pico-8 play session: no input (idle), after a click and taps of 🅾, ❎, 🅾+❎, 🅾 in the second before t = 0

[t = 8 s] idle ~8s (no d-pad/buttons)
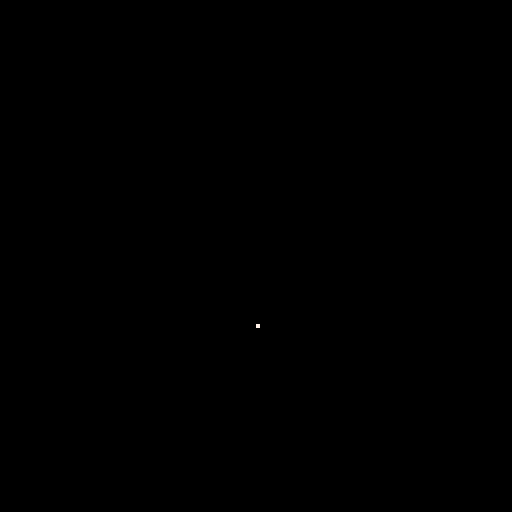

pico-8 cartridge
version 8
__lua__
y_res=128
y_w=0

function _draw()
	cls()
	local dist= 5
	local z_w=20
	local y_s=(y_w*dist)/z_w+y_res/2
	rect(64,y_s,64,y_s,7)
	printh(y_s)
end

function _init()

end

function _update()
	y_w+=1
	if(y_w==100)y_w=0
end
__gfx__
00000000000000000000000000000000000000000000000000000000000000000000000000000000000000000000000000000000000000000000000000000000
00000000000000000000000000000000000000000000000000000000000000000000000000000000000000000000000000000000000000000000000000000000
00700700000000000000000000000000000000000000000000000000000000000000000000000000000000000000000000000000000000000000000000000000
00077000000000000000000000000000000000000000000000000000000000000000000000000000000000000000000000000000000000000000000000000000
00077000000000000000000000000000000000000000000000000000000000000000000000000000000000000000000000000000000000000000000000000000
00700700000000000000000000000000000000000000000000000000000000000000000000000000000000000000000000000000000000000000000000000000
00000000000000000000000000000000000000000000000000000000000000000000000000000000000000000000000000000000000000000000000000000000
00000000000000000000000000000000000000000000000000000000000000000000000000000000000000000000000000000000000000000000000000000000
00000000000000000000000000000000000000000000000000000000000000000000000000000000000000000000000000000000000000000000000000000000
00000000000000000000000000000000000000000000000000000000000000000000000000000000000000000000000000000000000000000000000000000000
00000000000000000000000000000000000000000000000000000000000000000000000000000000000000000000000000000000000000000000000000000000
00000000000000000000000000000000000000000000000000000000000000000000000000000000000000000000000000000000000000000000000000000000
00000000000000000000000000000000000000000000000000000000000000000000000000000000000000000000000000000000000000000000000000000000
00000000000000000000000000000000000000000000000000000000000000000000000000000000000000000000000000000000000000000000000000000000
00000000000000000000000000000000000000000000000000000000000000000000000000000000000000000000000000000000000000000000000000000000
00000000000000000000000000000000000000000000000000000000000000000000000000000000000000000000000000000000000000000000000000000000
00000000000000000000000000000000000000000000000000000000000000000000000000000000000000000000000000000000000000000000000000000000
00000000000000000000000000000000000000000000000000000000000000000000000000000000000000000000000000000000000000000000000000000000
00000000000000000000000000000000000000000000000000000000000000000000000000000000000000000000000000000000000000000000000000000000
00000000000000000000000000000000000000000000000000000000000000000000000000000000000000000000000000000000000000000000000000000000
00000000000000000000000000000000000000000000000000000000000000000000000000000000000000000000000000000000000000000000000000000000
00000000000000000000000000000000000000000000000000000000000000000000000000000000000000000000000000000000000000000000000000000000
00000000000000000000000000000000000000000000000000000000000000000000000000000000000000000000000000000000000000000000000000000000
00000000000000000000000000000000000000000000000000000000000000000000000000000000000000000000000000000000000000000000000000000000
00000000000000000000000000000000000000000000000000000000000000000000000000000000000000000000000000000000000000000000000000000000
00000000000000000000000000000000000000000000000000000000000000000000000000000000000000000000000000000000000000000000000000000000
00000000000000000000000000000000000000000000000000000000000000000000000000000000000000000000000000000000000000000000000000000000
00000000000000000000000000000000000000000000000000000000000000000000000000000000000000000000000000000000000000000000000000000000
00000000000000000000000000000000000000000000000000000000000000000000000000000000000000000000000000000000000000000000000000000000
00000000000000000000000000000000000000000000000000000000000000000000000000000000000000000000000000000000000000000000000000000000
00000000000000000000000000000000000000000000000000000000000000000000000000000000000000000000000000000000000000000000000000000000
00000000000000000000000000000000000000000000000000000000000000000000000000000000000000000000000000000000000000000000000000000000
00000000000000000000000000000000000000000000000000000000000000000000000000000000000000000000000000000000000000000000000000000000
00000000000000000000000000000000000000000000000000000000000000000000000000000000000000000000000000000000000000000000000000000000
00000000000000000000000000000000000000000000000000000000000000000000000000000000000000000000000000000000000000000000000000000000
00000000000000000000000000000000000000000000000000000000000000000000000000000000000000000000000000000000000000000000000000000000
00000000000000000000000000000000000000000000000000000000000000000000000000000000000000000000000000000000000000000000000000000000
00000000000000000000000000000000000000000000000000000000000000000000000000000000000000000000000000000000000000000000000000000000
00000000000000000000000000000000000000000000000000000000000000000000000000000000000000000000000000000000000000000000000000000000
00000000000000000000000000000000000000000000000000000000000000000000000000000000000000000000000000000000000000000000000000000000
00000000000000000000000000000000000000000000000000000000000000000000000000000000000000000000000000000000000000000000000000000000
00000000000000000000000000000000000000000000000000000000000000000000000000000000000000000000000000000000000000000000000000000000
00000000000000000000000000000000000000000000000000000000000000000000000000000000000000000000000000000000000000000000000000000000
00000000000000000000000000000000000000000000000000000000000000000000000000000000000000000000000000000000000000000000000000000000
00000000000000000000000000000000000000000000000000000000000000000000000000000000000000000000000000000000000000000000000000000000
00000000000000000000000000000000000000000000000000000000000000000000000000000000000000000000000000000000000000000000000000000000
00000000000000000000000000000000000000000000000000000000000000000000000000000000000000000000000000000000000000000000000000000000
00000000000000000000000000000000000000000000000000000000000000000000000000000000000000000000000000000000000000000000000000000000
00000000000000000000000000000000000000000000000000000000000000000000000000000000000000000000000000000000000000000000000000000000
00000000000000000000000000000000000000000000000000000000000000000000000000000000000000000000000000000000000000000000000000000000
00000000000000000000000000000000000000000000000000000000000000000000000000000000000000000000000000000000000000000000000000000000
00000000000000000000000000000000000000000000000000000000000000000000000000000000000000000000000000000000000000000000000000000000
00000000000000000000000000000000000000000000000000000000000000000000000000000000000000000000000000000000000000000000000000000000
00000000000000000000000000000000000000000000000000000000000000000000000000000000000000000000000000000000000000000000000000000000
00000000000000000000000000000000000000000000000000000000000000000000000000000000000000000000000000000000000000000000000000000000
00000000000000000000000000000000000000000000000000000000000000000000000000000000000000000000000000000000000000000000000000000000
00000000000000000000000000000000000000000000000000000000000000000000000000000000000000000000000000000000000000000000000000000000
00000000000000000000000000000000000000000000000000000000000000000000000000000000000000000000000000000000000000000000000000000000
00000000000000000000000000000000000000000000000000000000000000000000000000000000000000000000000000000000000000000000000000000000
00000000000000000000000000000000000000000000000000000000000000000000000000000000000000000000000000000000000000000000000000000000
00000000000000000000000000000000000000000000000000000000000000000000000000000000000000000000000000000000000000000000000000000000
00000000000000000000000000000000000000000000000000000000000000000000000000000000000000000000000000000000000000000000000000000000
00000000000000000000000000000000000000000000000000000000000000000000000000000000000000000000000000000000000000000000000000000000
00000000000000000000000000000000000000000000000000000000000000000000000000000000000000000000000000000000000000000000000000000000
00000000000000000000000000000000000000000000000000000000000000000000000000000000000000000000000000000000000000000000000000000000
00000000000000000000000000000000000000000000000000000000000000000000000000000000000000000000000000000000000000000000000000000000
00000000000000000000000000000000000000000000000000000000000000000000000000000000000000000000000000000000000000000000000000000000
00000000000000000000000000000000000000000000000000000000000000000000000000000000000000000000000000000000000000000000000000000000
00000000000000000000000000000000000000000000000000000000000000000000000000000000000000000000000000000000000000000000000000000000
00000000000000000000000000000000000000000000000000000000000000000000000000000000000000000000000000000000000000000000000000000000
00000000000000000000000000000000000000000000000000000000000000000000000000000000000000000000000000000000000000000000000000000000
00000000000000000000000000000000000000000000000000000000000000000000000000000000000000000000000000000000000000000000000000000000
00000000000000000000000000000000000000000000000000000000000000000000000000000000000000000000000000000000000000000000000000000000
00000000000000000000000000000000000000000000000000000000000000000000000000000000000000000000000000000000000000000000000000000000
00000000000000000000000000000000000000000000000000000000000000000000000000000000000000000000000000000000000000000000000000000000
00000000000000000000000000000000000000000000000000000000000000000000000000000000000000000000000000000000000000000000000000000000
00000000000000000000000000000000000000000000000000000000000000000000000000000000000000000000000000000000000000000000000000000000
00000000000000000000000000000000000000000000000000000000000000000000000000000000000000000000000000000000000000000000000000000000
00000000000000000000000000000000000000000000000000000000000000000000000000000000000000000000000000000000000000000000000000000000
00000000000000000000000000000000000000000000000000000000000000000000000000000000000000000000000000000000000000000000000000000000
00000000000000000000000000000000000000000000000000000000000000000000000000000000000000000000000000000000000000000000000000000000
00000000000000000000000000000000000000000000000000000000000000000000000000000000000000000000000000000000000000000000000000000000
00000000000000000000000000000000000000000000000000000000000000000000000000000000000000000000000000000000000000000000000000000000
00000000000000000000000000000000000000000000000000000000000000000000000000000000000000000000000000000000000000000000000000000000
00000000000000000000000000000000000000000000000000000000000000000000000000000000000000000000000000000000000000000000000000000000
00000000000000000000000000000000000000000000000000000000000000000000000000000000000000000000000000000000000000000000000000000000
00000000000000000000000000000000000000000000000000000000000000000000000000000000000000000000000000000000000000000000000000000000
00000000000000000000000000000000000000000000000000000000000000000000000000000000000000000000000000000000000000000000000000000000
00000000000000000000000000000000000000000000000000000000000000000000000000000000000000000000000000000000000000000000000000000000
00000000000000000000000000000000000000000000000000000000000000000000000000000000000000000000000000000000000000000000000000000000
00000000000000000000000000000000000000000000000000000000000000000000000000000000000000000000000000000000000000000000000000000000
00000000000000000000000000000000000000000000000000000000000000000000000000000000000000000000000000000000000000000000000000000000
00000000000000000000000000000000000000000000000000000000000000000000000000000000000000000000000000000000000000000000000000000000
00000000000000000000000000000000000000000000000000000000000000000000000000000000000000000000000000000000000000000000000000000000
00000000000000000000000000000000000000000000000000000000000000000000000000000000000000000000000000000000000000000000000000000000
00000000000000000000000000000000000000000000000000000000000000000000000000000000000000000000000000000000000000000000000000000000
00000000000000000000000000000000000000000000000000000000000000000000000000000000000000000000000000000000000000000000000000000000
00000000000000000000000000000000000000000000000000000000000000000000000000000000000000000000000000000000000000000000000000000000
00000000000000000000000000000000000000000000000000000000000000000000000000000000000000000000000000000000000000000000000000000000
00000000000000000000000000000000000000000000000000000000000000000000000000000000000000000000000000000000000000000000000000000000
00000000000000000000000000000000000000000000000000000000000000000000000000000000000000000000000000000000000000000000000000000000
00000000000000000000000000000000000000000000000000000000000000000000000000000000000000000000000000000000000000000000000000000000
00000000000000000000000000000000000000000000000000000000000000000000000000000000000000000000000000000000000000000000000000000000
00000000000000000000000000000000000000000000000000000000000000000000000000000000000000000000000000000000000000000000000000000000
00000000000000000000000000000000000000000000000000000000000000000000000000000000000000000000000000000000000000000000000000000000
00000000000000000000000000000000000000000000000000000000000000000000000000000000000000000000000000000000000000000000000000000000
00000000000000000000000000000000000000000000000000000000000000000000000000000000000000000000000000000000000000000000000000000000
00000000000000000000000000000000000000000000000000000000000000000000000000000000000000000000000000000000000000000000000000000000
00000000000000000000000000000000000000000000000000000000000000000000000000000000000000000000000000000000000000000000000000000000
00000000000000000000000000000000000000000000000000000000000000000000000000000000000000000000000000000000000000000000000000000000
00000000000000000000000000000000000000000000000000000000000000000000000000000000000000000000000000000000000000000000000000000000
00000000000000000000000000000000000000000000000000000000000000000000000000000000000000000000000000000000000000000000000000000000
00000000000000000000000000000000000000000000000000000000000000000000000000000000000000000000000000000000000000000000000000000000
00000000000000000000000000000000000000000000000000000000000000000000000000000000000000000000000000000000000000000000000000000000
00000000000000000000000000000000000000000000000000000000000000000000000000000000000000000000000000000000000000000000000000000000
00000000000000000000000000000000000000000000000000000000000000000000000000000000000000000000000000000000000000000000000000000000
00000000000000000000000000000000000000000000000000000000000000000000000000000000000000000000000000000000000000000000000000000000
00000000000000000000000000000000000000000000000000000000000000000000000000000000000000000000000000000000000000000000000000000000
00000000000000000000000000000000000000000000000000000000000000000000000000000000000000000000000000000000000000000000000000000000
00000000000000000000000000000000000000000000000000000000000000000000000000000000000000000000000000000000000000000000000000000000
00000000000000000000000000000000000000000000000000000000000000000000000000000000000000000000000000000000000000000000000000000000
00000000000000000000000000000000000000000000000000000000000000000000000000000000000000000000000000000000000000000000000000000000
00000000000000000000000000000000000000000000000000000000000000000000000000000000000000000000000000000000000000000000000000000000
00000000000000000000000000000000000000000000000000000000000000000000000000000000000000000000000000000000000000000000000000000000
00000000000000000000000000000000000000000000000000000000000000000000000000000000000000000000000000000000000000000000000000000000
00000000000000000000000000000000000000000000000000000000000000000000000000000000000000000000000000000000000000000000000000000000
00000000000000000000000000000000000000000000000000000000000000000000000000000000000000000000000000000000000000000000000000000000
00000000000000000000000000000000000000000000000000000000000000000000000000000000000000000000000000000000000000000000000000000000
__gff__
0000000000000000000000000000000000000000000000000000000000000000000000000000000000000000000000000000000000000000000000000000000000000000000000000000000000000000000000000000000000000000000000000000000000000000000000000000000000000000000000000000000000000000
0000000000000000000000000000000000000000000000000000000000000000000000000000000000000000000000000000000000000000000000000000000000000000000000000000000000000000000000000000000000000000000000000000000000000000000000000000000000000000000000000000000000000000
__map__
0000000000000000000000000000000000000000000000000000000000000000000000000000000000000000000000000000000000000000000000000000000000000000000000000000000000000000000000000000000000000000000000000000000000000000000000000000000000000000000000000000000000000000
0000000000000000000000000000000000000000000000000000000000000000000000000000000000000000000000000000000000000000000000000000000000000000000000000000000000000000000000000000000000000000000000000000000000000000000000000000000000000000000000000000000000000000
0000000000000000000000000000000000000000000000000000000000000000000000000000000000000000000000000000000000000000000000000000000000000000000000000000000000000000000000000000000000000000000000000000000000000000000000000000000000000000000000000000000000000000
0000000000000000000000000000000000000000000000000000000000000000000000000000000000000000000000000000000000000000000000000000000000000000000000000000000000000000000000000000000000000000000000000000000000000000000000000000000000000000000000000000000000000000
0000000000000000000000000000000000000000000000000000000000000000000000000000000000000000000000000000000000000000000000000000000000000000000000000000000000000000000000000000000000000000000000000000000000000000000000000000000000000000000000000000000000000000
0000000000000000000000000000000000000000000000000000000000000000000000000000000000000000000000000000000000000000000000000000000000000000000000000000000000000000000000000000000000000000000000000000000000000000000000000000000000000000000000000000000000000000
0000000000000000000000000000000000000000000000000000000000000000000000000000000000000000000000000000000000000000000000000000000000000000000000000000000000000000000000000000000000000000000000000000000000000000000000000000000000000000000000000000000000000000
0000000000000000000000000000000000000000000000000000000000000000000000000000000000000000000000000000000000000000000000000000000000000000000000000000000000000000000000000000000000000000000000000000000000000000000000000000000000000000000000000000000000000000
0000000000000000000000000000000000000000000000000000000000000000000000000000000000000000000000000000000000000000000000000000000000000000000000000000000000000000000000000000000000000000000000000000000000000000000000000000000000000000000000000000000000000000
0000000000000000000000000000000000000000000000000000000000000000000000000000000000000000000000000000000000000000000000000000000000000000000000000000000000000000000000000000000000000000000000000000000000000000000000000000000000000000000000000000000000000000
0000000000000000000000000000000000000000000000000000000000000000000000000000000000000000000000000000000000000000000000000000000000000000000000000000000000000000000000000000000000000000000000000000000000000000000000000000000000000000000000000000000000000000
0000000000000000000000000000000000000000000000000000000000000000000000000000000000000000000000000000000000000000000000000000000000000000000000000000000000000000000000000000000000000000000000000000000000000000000000000000000000000000000000000000000000000000
0000000000000000000000000000000000000000000000000000000000000000000000000000000000000000000000000000000000000000000000000000000000000000000000000000000000000000000000000000000000000000000000000000000000000000000000000000000000000000000000000000000000000000
0000000000000000000000000000000000000000000000000000000000000000000000000000000000000000000000000000000000000000000000000000000000000000000000000000000000000000000000000000000000000000000000000000000000000000000000000000000000000000000000000000000000000000
0000000000000000000000000000000000000000000000000000000000000000000000000000000000000000000000000000000000000000000000000000000000000000000000000000000000000000000000000000000000000000000000000000000000000000000000000000000000000000000000000000000000000000
0000000000000000000000000000000000000000000000000000000000000000000000000000000000000000000000000000000000000000000000000000000000000000000000000000000000000000000000000000000000000000000000000000000000000000000000000000000000000000000000000000000000000000
0000000000000000000000000000000000000000000000000000000000000000000000000000000000000000000000000000000000000000000000000000000000000000000000000000000000000000000000000000000000000000000000000000000000000000000000000000000000000000000000000000000000000000
0000000000000000000000000000000000000000000000000000000000000000000000000000000000000000000000000000000000000000000000000000000000000000000000000000000000000000000000000000000000000000000000000000000000000000000000000000000000000000000000000000000000000000
0000000000000000000000000000000000000000000000000000000000000000000000000000000000000000000000000000000000000000000000000000000000000000000000000000000000000000000000000000000000000000000000000000000000000000000000000000000000000000000000000000000000000000
0000000000000000000000000000000000000000000000000000000000000000000000000000000000000000000000000000000000000000000000000000000000000000000000000000000000000000000000000000000000000000000000000000000000000000000000000000000000000000000000000000000000000000
0000000000000000000000000000000000000000000000000000000000000000000000000000000000000000000000000000000000000000000000000000000000000000000000000000000000000000000000000000000000000000000000000000000000000000000000000000000000000000000000000000000000000000
0000000000000000000000000000000000000000000000000000000000000000000000000000000000000000000000000000000000000000000000000000000000000000000000000000000000000000000000000000000000000000000000000000000000000000000000000000000000000000000000000000000000000000
0000000000000000000000000000000000000000000000000000000000000000000000000000000000000000000000000000000000000000000000000000000000000000000000000000000000000000000000000000000000000000000000000000000000000000000000000000000000000000000000000000000000000000
0000000000000000000000000000000000000000000000000000000000000000000000000000000000000000000000000000000000000000000000000000000000000000000000000000000000000000000000000000000000000000000000000000000000000000000000000000000000000000000000000000000000000000
0000000000000000000000000000000000000000000000000000000000000000000000000000000000000000000000000000000000000000000000000000000000000000000000000000000000000000000000000000000000000000000000000000000000000000000000000000000000000000000000000000000000000000
0000000000000000000000000000000000000000000000000000000000000000000000000000000000000000000000000000000000000000000000000000000000000000000000000000000000000000000000000000000000000000000000000000000000000000000000000000000000000000000000000000000000000000
0000000000000000000000000000000000000000000000000000000000000000000000000000000000000000000000000000000000000000000000000000000000000000000000000000000000000000000000000000000000000000000000000000000000000000000000000000000000000000000000000000000000000000
0000000000000000000000000000000000000000000000000000000000000000000000000000000000000000000000000000000000000000000000000000000000000000000000000000000000000000000000000000000000000000000000000000000000000000000000000000000000000000000000000000000000000000
0000000000000000000000000000000000000000000000000000000000000000000000000000000000000000000000000000000000000000000000000000000000000000000000000000000000000000000000000000000000000000000000000000000000000000000000000000000000000000000000000000000000000000
0000000000000000000000000000000000000000000000000000000000000000000000000000000000000000000000000000000000000000000000000000000000000000000000000000000000000000000000000000000000000000000000000000000000000000000000000000000000000000000000000000000000000000
0000000000000000000000000000000000000000000000000000000000000000000000000000000000000000000000000000000000000000000000000000000000000000000000000000000000000000000000000000000000000000000000000000000000000000000000000000000000000000000000000000000000000000
0000000000000000000000000000000000000000000000000000000000000000000000000000000000000000000000000000000000000000000000000000000000000000000000000000000000000000000000000000000000000000000000000000000000000000000000000000000000000000000000000000000000000000
